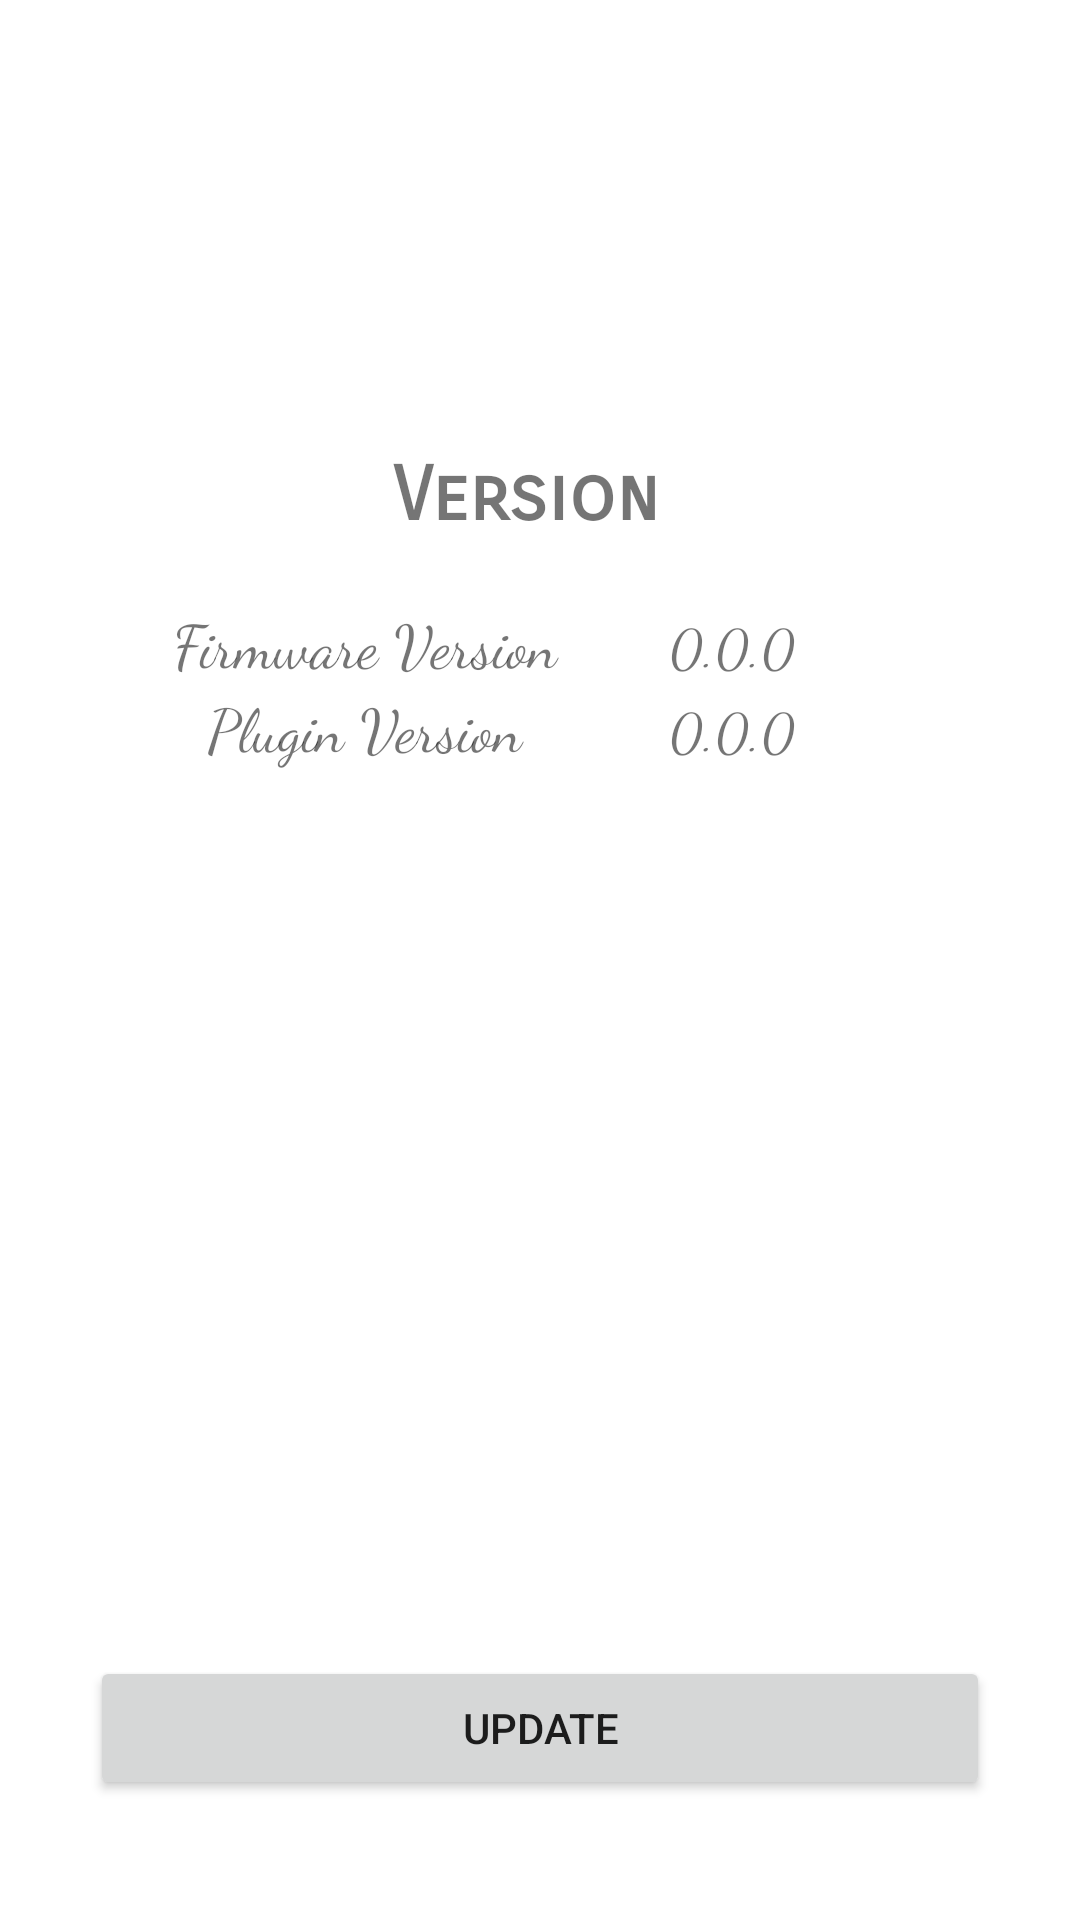

Layout XML and referenced resources for this Android screen:
<!-- AndroidManifest.xml: application theme Theme.LifeStyle -->
<!-- res/layout/fragment_device_info.xml -->
<?xml version="1.0" encoding="utf-8"?>
<androidx.constraintlayout.widget.ConstraintLayout xmlns:android="http://schemas.android.com/apk/res/android"
    xmlns:app="http://schemas.android.com/apk/res-auto"
    xmlns:tools="http://schemas.android.com/tools"
    android:layout_width="match_parent"
    android:layout_height="match_parent"
    tools:context=".DeviceInfoActivity">

    <TextView
        android:id="@+id/tv_heading_version"
        android:layout_width="wrap_content"
        android:layout_height="wrap_content"
        android:layout_marginTop="150dp"
        android:fontFamily="sans-serif-smallcaps"
        android:text="Version"
        android:textSize="25sp"
        android:textStyle="bold"
        app:layout_constraintEnd_toEndOf="parent"
        app:layout_constraintHorizontal_bias="0.484"
        app:layout_constraintStart_toStartOf="parent"
        app:layout_constraintTop_toTopOf="parent" />

    <GridLayout
        android:id="@+id/version_info"
        android:layout_width="match_parent"
        android:layout_height="wrap_content"
        android:columnCount="2"
        android:layout_marginTop="20dp"
        android:paddingHorizontal="20dp"
        app:layout_constraintEnd_toEndOf="parent"
        app:layout_constraintStart_toStartOf="parent"
        app:layout_constraintTop_toBottomOf="@id/tv_heading_version">

        <TextView
            android:layout_width="wrap_content"
            android:layout_height="wrap_content"
            android:fontFamily="cursive"
            android:gravity="center"
            android:text="Firmware Version"
            android:textSize="20sp"
            android:layout_columnWeight="1"
            app:layout_constraintEnd_toStartOf="@id/tv_firmware_version"
            app:layout_constraintStart_toStartOf="parent"
            app:layout_constraintTop_toBottomOf="@id/tv_heading_version" />

        <TextView
            android:id="@+id/tv_firmware_version"
            android:layout_width="wrap_content"
            android:layout_height="wrap_content"
            android:layout_columnWeight="1"
            android:fontFamily="cursive"
            android:text="0.0.0"
            android:textSize="18sp" />

        <TextView
            android:layout_width="wrap_content"
            android:layout_height="wrap_content"
            android:fontFamily="cursive"
            android:gravity="center"
            android:text="Plugin Version"
            android:textSize="20sp"

            android:layout_columnWeight="1"
            app:layout_constraintEnd_toStartOf="@id/tv_firmware_version"
            app:layout_constraintStart_toStartOf="parent"
            app:layout_constraintTop_toBottomOf="@id/tv_heading_version" />

        <TextView
            android:id="@+id/tv_plugin_version"
            android:layout_width="wrap_content"
            android:layout_height="wrap_content"
            android:layout_columnWeight="1"
            android:fontFamily="cursive"
            android:text="0.0.0"
            android:textSize="18sp" />
    </GridLayout>

    <Button
        android:layout_width="match_parent"
        android:layout_height="wrap_content"
        android:layout_marginHorizontal="30dp"
        android:layout_marginBottom="40dp"
        android:text="Update"
        app:layout_constraintBottom_toBottomOf="parent"
        app:layout_constraintEnd_toEndOf="parent"
        app:layout_constraintStart_toStartOf="parent" />
</androidx.constraintlayout.widget.ConstraintLayout>
<!-- resources referenced by this layout -->
<resources>
  <style name="Theme.LifeStyle" parent="Theme.MaterialComponents.DayNight.DarkActionBar">
          
          <item name="colorPrimary">@color/translucency_light</item>
          <item name="colorPrimaryVariant">@color/purple_700</item>
          <item name="colorOnPrimary">#3D5FFF</item>
          
          <item name="colorSecondary">@color/teal_200</item>
          <item name="colorSecondaryVariant">@color/teal_700</item>
          <item name="colorOnSecondary">@color/black</item>
          
          <item name="android:statusBarColor" tools:targetApi="l">?attr/colorPrimaryVariant</item>
          <item name="windowNoTitle">true</item>
          
          <item name="translucent">@color/translucency_light</item>
      </style>
  <color name="translucency_light">#D0FFFFFF</color>
  <color name="purple_700">#FF3700B3</color>
  <color name="teal_200">#FF03DAC5</color>
  <color name="teal_700">#FF018786</color>
  <color name="black">#FF000000</color>
</resources>
